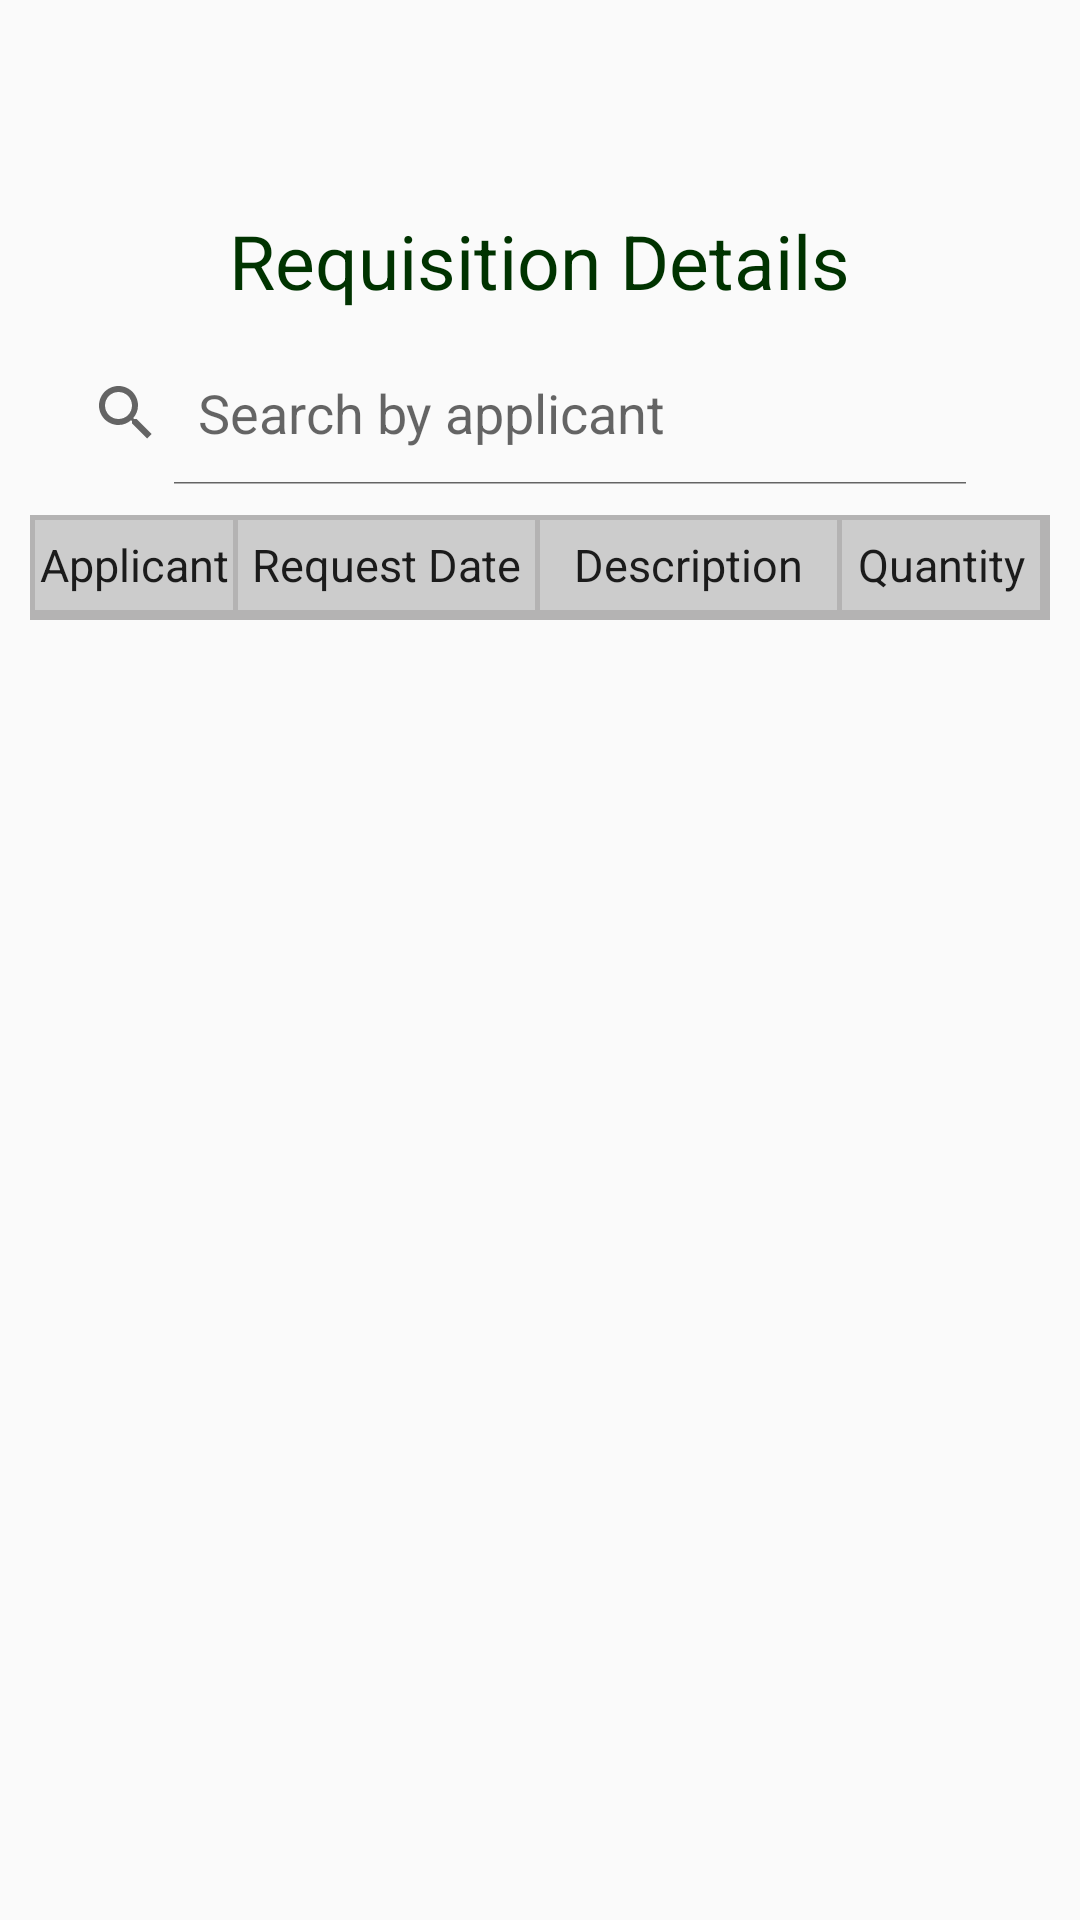

Write the Android layout XML for this screen, with the resource values it uses.
<!-- AndroidManifest.xml: application theme AppTheme -->
<!-- res/layout/activity_requisition_history.xml -->
<?xml version="1.0" encoding="utf-8"?>
<LinearLayout xmlns:android="http://schemas.android.com/apk/res/android"
    xmlns:app="http://schemas.android.com/apk/res-auto"
    xmlns:tools="http://schemas.android.com/tools"
    android:layout_width="match_parent"
    android:layout_height="match_parent"
    android:orientation="vertical"
    tools:context=".RequisitionHistoryList">

    <include
        layout="@layout/header"
        android:layout_height="60dp"
        android:layout_width="match_parent"/>

    <TextView
        android:layout_width="wrap_content"
        android:layout_height="wrap_content"
        style="@style/title"
        android:text="Requisition Details"/>

    <LinearLayout
        android:layout_width="wrap_content"
        android:layout_height="wrap_content"
        android:layout_marginLeft="10dp"
        android:layout_marginBottom="10dp">

        <SearchView
            android:id="@+id/search_view_history"
            android:layout_width="match_parent"
            android:layout_height="wrap_content"
            android:iconifiedByDefault="false"
            android:inputType="textFilter"
            android:queryHint="Search by applicant"/>

    </LinearLayout>

    <View
        android:layout_width="match_parent"
        android:layout_height="1.5dip"
        android:layout_marginLeft="10dp"
        android:layout_marginRight="10dp"
        android:background="#B4B3B3"/>

    <LinearLayout
        android:layout_width="match_parent"
        style="@style/list_view"
        >
        <View
            android:layout_width="1.5dip"
            android:layout_height="fill_parent"
            android:background="#B4B3B3"/>

        <TextView
            android:layout_width="0dip"
            android:layout_height="wrap_content"
            android:layout_weight="2"
            android:gravity="center"
            style="@style/listHeader"
            android:text="@string/applicant"
            android:textAppearance="@style/TextAppearance.AppCompat.Body1" />

        <View
            android:layout_width="1.5dip"
            android:layout_height="fill_parent"
            android:background="#B4B3B3"/>

        <TextView
            android:layout_width="0dip"
            android:layout_height="wrap_content"
            android:layout_weight="3"
            style="@style/listHeader"
            android:gravity="center"
            android:text="@string/request_date"
            android:textAppearance="@style/TextAppearance.AppCompat.Body1" />

        <View
            android:layout_width="1.5dip"
            android:layout_height="fill_parent"
            android:background="#B4B3B3"/>

        <TextView
            android:layout_width="0dip"
            android:layout_height="wrap_content"
            android:layout_weight="3"
            style="@style/listHeader"
            android:gravity="center"
            android:text="@string/description"
            android:textAppearance="@style/TextAppearance.AppCompat.Body1" />
        <View
            android:layout_width="1.5dip"
            android:layout_height="fill_parent"
            android:background="#B4B3B3"/>

        <TextView
            android:layout_width="0dip"
            android:layout_height="wrap_content"
            android:layout_weight="2"
            style="@style/listHeader"
            android:gravity="center"
            android:text="@string/Qty"
            android:textAppearance="@style/TextAppearance.AppCompat.Body1" />

        <View
            android:layout_width="1.5dip"
            android:layout_height="fill_parent"
            android:background="#B4B3B3"/>

        <TextView
            android:layout_width="0dip"
            android:layout_height="wrap_content"
            android:visibility="gone"
            android:layout_weight="2"
            android:gravity="center"
            style="@style/listHeader"
            android:text="@string/status"
            android:textAppearance="@style/TextAppearance.AppCompat.Body1" />

        <View
            android:layout_width="1.5dip"
            android:layout_height="fill_parent"
            android:background="#B4B3B3"/>

    </LinearLayout>

    <View
        android:layout_width="match_parent"
        android:layout_height="1.5dip"
        android:layout_marginLeft="10dp"
        android:layout_marginRight="10dp"
        android:background="#B4B3B3"/>

    <ListView
        android:id="@+id/lv_request_history"
        android:layout_width="match_parent"
        android:layout_marginLeft="10dp"
        android:layout_marginRight="10dp"
        android:layout_height="wrap_content"
        android:cacheColorHint="@android:color/transparent"
        android:divider="#B4B3B3"
        android:dividerHeight="1.0dip"
        android:fadingEdge="none"
        android:scrollbars="none"/>

    <View
        android:layout_width="match_parent"
        android:layout_height="1.5dip"
        android:layout_marginLeft="10dp"
        android:layout_marginRight="10dp"
        android:background="#B4B3B3"/>

</LinearLayout>
<!-- res/layout/header.xml (included above) -->
<?xml version="1.0" encoding="utf-8"?>
<LinearLayout xmlns:android="http://schemas.android.com/apk/res/android"
    android:orientation="horizontal" android:layout_width="match_parent"
    android:layout_height="match_parent"
    android:layout_alignParentTop="true">

    <FrameLayout
        android:id="@+id/header_frag"
        android:layout_width="match_parent"
        android:layout_height="match_parent"/>
</LinearLayout>
<!-- resources referenced by this layout -->
<resources>
  <string name="Qty">Quantity</string>
  <string name="applicant">Applicant</string>
  <string name="description">Description</string>
  <string name="request_date">Request Date</string>
  <string name="status">Status</string>
  <style name="listHeader">
          <item name="android:textSize">15sp</item>
      </style>
  <style name="list_view">
          <item name="android:background">#CCCCCC</item>
          <item name="android:layout_height">30dp</item>
          <item name="android:textSize">30sp</item>
          <item name="android:gravity">center</item>
          <item name="android:layout_marginLeft">10dp</item>
          <item name="android:layout_marginRight">10dp</item>
      </style>
  <style name="title">
          <item name="android:textSize">25sp</item>
          <item name="android:layout_marginBottom">10dp</item>
          <item name="android:layout_marginTop">10dp</item>
          <item name="android:layout_gravity">center</item>
          <item name="android:textColor">@color/titleColor</item>
      </style>
  <style name="AppTheme" parent="Theme.AppCompat.Light.NoActionBar">
          
          <item name="colorPrimary">@color/colorPrimary</item>
          <item name="colorPrimaryDark">@color/colorPrimaryDark</item>
          <item name="colorAccent">@color/colorAccent</item>
  
          <item name="sublimePickerStyle">@style/SPDefaultImpl</item>
      </style>
  <color name="titleColor">#003300</color>
  <color name="colorPrimary">#008577</color>
  <color name="colorPrimaryDark">#00574B</color>
  <color name="colorAccent">#D81B60</color>
  <style name="SPDefaultImpl" parent="SublimePickerStyleLight">
          <item name="colorAccent">#FF0000</item>
          <item name="colorPrimaryDark">#FF0000</item>
          <item name="colorPrimary">#FF0000</item>
          <item name="android:textColorPrimary">#212121</item>
          <item name="android:textColorSecondary">#727272</item>
          <item name="android:textColorPrimaryInverse">#FFFFFF</item>
      </style>
</resources>
